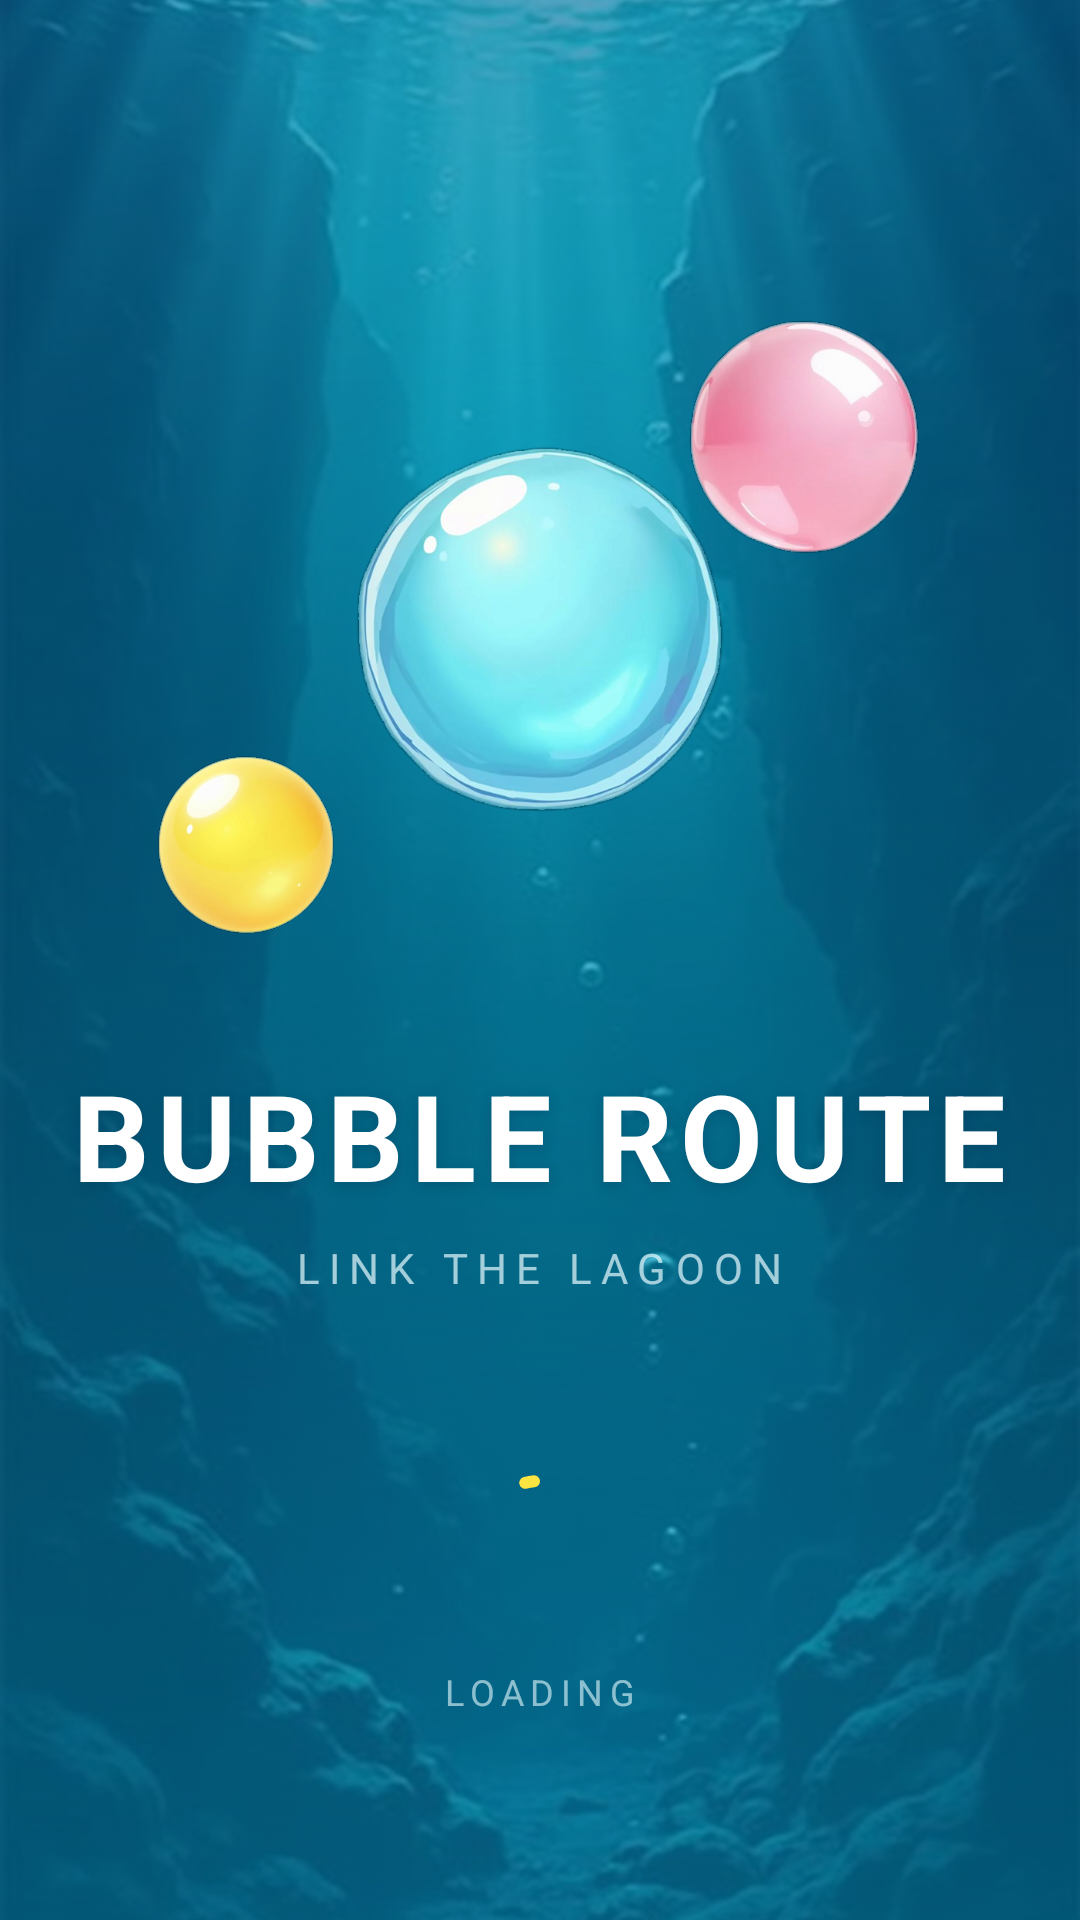

Write the Android layout XML for this screen, with the resource values it uses.
<!-- AndroidManifest.xml: application theme Theme.BubbleRoute -->
<!-- res/layout/fragment_splash.xml -->
<?xml version="1.0" encoding="utf-8"?>
<FrameLayout xmlns:android="http://schemas.android.com/apk/res/android"
    xmlns:app="http://schemas.android.com/apk/res-auto"
    android:layout_width="match_parent"
    android:layout_height="match_parent"
    android:background="@drawable/bg_splash_gradient">

    <ImageView
        android:id="@+id/splashBackdrop"
        android:layout_width="match_parent"
        android:layout_height="match_parent"
        android:alpha="0.55"
        android:contentDescription="@string/cd_splash_backdrop"
        android:scaleType="centerCrop"
        android:src="@drawable/bg_splash" />

    <View
        android:id="@+id/splashScrim"
        android:layout_width="match_parent"
        android:layout_height="match_parent"
        android:background="@color/bubble_scrim" />

    <LinearLayout
        android:layout_width="match_parent"
        android:layout_height="match_parent"
        android:gravity="center_horizontal"
        android:orientation="vertical"
        android:paddingLeft="@dimen/screen_gutter"
        android:paddingTop="@dimen/safe_top"
        android:paddingRight="@dimen/screen_gutter"
        android:paddingBottom="@dimen/safe_bottom">

        <Space
            android:layout_width="match_parent"
            android:layout_height="0dp"
            android:layout_weight="1" />

        <FrameLayout
            android:layout_width="260dp"
            android:layout_height="220dp">

            <View
                android:id="@+id/splashHalo"
                android:layout_width="200dp"
                android:layout_height="200dp"
                android:layout_gravity="center"
                android:background="@drawable/decor_blob_cyan" />

            <ImageView
                android:id="@+id/splashBubbleLg"
                android:layout_width="@dimen/bubble_splash_lg"
                android:layout_height="@dimen/bubble_splash_lg"
                android:layout_gravity="center"
                android:contentDescription="@string/cd_splash_bubble"
                android:scaleType="fitCenter"
                android:src="@drawable/sprite_bubble_cyan" />

            <ImageView
                android:id="@+id/splashBubbleMd"
                android:layout_width="@dimen/bubble_splash_md"
                android:layout_height="@dimen/bubble_splash_md"
                android:layout_gravity="top|end"
                android:layout_marginTop="4dp"
                android:importantForAccessibility="no"
                android:scaleType="fitCenter"
                android:src="@drawable/sprite_bubble_pink" />

            <ImageView
                android:id="@+id/splashBubbleSm"
                android:layout_width="@dimen/bubble_splash_sm"
                android:layout_height="@dimen/bubble_splash_sm"
                android:layout_gravity="bottom|start"
                android:layout_marginBottom="6dp"
                android:importantForAccessibility="no"
                android:scaleType="fitCenter"
                android:src="@drawable/sprite_bubble_yellow" />

        </FrameLayout>

        <TextView
            android:id="@+id/splashTitle"
            android:layout_width="wrap_content"
            android:layout_height="wrap_content"
            android:layout_marginTop="@dimen/space_xl"
            android:shadowColor="#4D00334F"
            android:shadowDx="0"
            android:shadowDy="3"
            android:shadowRadius="10"
            android:text="@string/splash_title"
            android:textAppearance="@style/TextAppearance.App.Display" />

        <TextView
            android:id="@+id/splashSubtitle"
            android:layout_width="wrap_content"
            android:layout_height="wrap_content"
            android:layout_marginTop="@dimen/space_sm"
            android:letterSpacing="0.22"
            android:text="@string/splash_subtitle"
            android:textColor="@color/bubble_text_on_dark_muted"
            android:textSize="@dimen/text_caption" />

        <Space
            android:layout_width="match_parent"
            android:layout_height="0dp"
            android:layout_weight="1" />

        <com.google.android.material.progressindicator.CircularProgressIndicator
            android:id="@+id/splashProgress"
            android:layout_width="wrap_content"
            android:layout_height="wrap_content"
            android:indeterminate="true"
            app:indicatorColor="@color/bubble_secondary"
            app:indicatorSize="@dimen/progress_size"
            app:trackColor="@color/bubble_track"
            app:trackThickness="@dimen/progress_track" />

        <TextView
            android:id="@+id/splashLoading"
            android:layout_width="wrap_content"
            android:layout_height="wrap_content"
            android:layout_marginTop="@dimen/space_md"
            android:layout_marginBottom="@dimen/space_xl"
            android:accessibilityLiveRegion="polite"
            android:letterSpacing="0.18"
            android:text="@string/splash_loading"
            android:textColor="@color/bubble_text_on_dark_faint"
            android:textSize="@dimen/text_label" />

    </LinearLayout>

</FrameLayout>
<!-- resources referenced by this layout -->
<resources>
  <color name="bubble_scrim">#2600558B</color>
  <color name="bubble_secondary">#FEE440</color>
  <color name="bubble_text_on_dark_faint">#99E8FBFF</color>
  <color name="bubble_text_on_dark_muted">#B3E8FBFF</color>
  <color name="bubble_track">#3DFFFFFF</color>
  <dimen name="bubble_splash_lg">132dp</dimen>
  <dimen name="bubble_splash_md">84dp</dimen>
  <dimen name="bubble_splash_sm">64dp</dimen>
  <dimen name="progress_size">44dp</dimen>
  <dimen name="progress_track">4dp</dimen>
  <dimen name="safe_bottom">36dp</dimen>
  <dimen name="safe_top">44dp</dimen>
  <dimen name="screen_gutter">20dp</dimen>
  <dimen name="space_md">16dp</dimen>
  <dimen name="space_sm">8dp</dimen>
  <dimen name="space_xl">32dp</dimen>
  <dimen name="text_caption">14sp</dimen>
  <dimen name="text_label">12sp</dimen>
  <!-- drawable bg_splash_gradient (drawable) -->
  <?xml version="1.0" encoding="utf-8"?>
  <shape xmlns:android="http://schemas.android.com/apk/res/android"
      android:shape="rectangle">
      <gradient
          android:angle="270"
          android:startColor="@color/bubble_primary_dark"
          android:centerColor="@color/bubble_primary_mid"
          android:endColor="@color/bubble_primary" />
  </shape>
  <!-- drawable decor_blob_cyan (drawable) -->
  <?xml version="1.0" encoding="utf-8"?>
  <shape xmlns:android="http://schemas.android.com/apk/res/android"
      android:shape="oval">
      <gradient
          android:type="radial"
          android:gradientRadius="50%"
          android:startColor="#3300B4D8"
          android:endColor="#0000B4D8" />
  </shape>
  <string name="cd_splash_backdrop">Lagoon of floating bubbles</string>
  <string name="cd_splash_bubble">Aqua route bubble</string>
  <string name="splash_loading">LOADING</string>
  <string name="splash_subtitle">LINK THE LAGOON</string>
  <string name="splash_title">BUBBLE ROUTE</string>
  <style name="TextAppearance.App.Display" parent="TextAppearance.Material3.DisplaySmall">
          <item name="android:textSize">@dimen/text_display</item>
          <item name="android:textStyle">bold</item>
          <item name="android:letterSpacing">0.06</item>
          <item name="android:textColor">@color/bubble_text_on_dark</item>
      </style>
  <color name="bubble_primary_dark">#00558B</color>
  <color name="bubble_primary_mid">#0083A8</color>
  <color name="bubble_primary">#00B4D8</color>
  <dimen name="text_display">40sp</dimen>
  <color name="bubble_text_on_dark">#FFFFFF</color>
  <color name="bubble_primary_soft">#1A00B4D8</color>
  <color name="bubble_accent">#FF70A6</color>
  <color name="bubble_secondary_dark">#D8A800</color>
  <color name="bubble_bg">#EFFBFF</color>
  <color name="bubble_surface">#FFFFFF</color>
  <color name="bubble_text">#243B53</color>
  <color name="bubble_outline">#3300B4D8</color>
  <!-- drawable bg_window_splash (drawable) -->
  <?xml version="1.0" encoding="utf-8"?>
  <layer-list xmlns:android="http://schemas.android.com/apk/res/android">
      <item android:drawable="@drawable/bg_splash_gradient" />
      <item
          android:width="132dp"
          android:height="132dp"
          android:gravity="center"
          android:drawable="@drawable/sprite_bubble_cyan" />
  </layer-list>
  <dimen name="button_primary_height">56dp</dimen>
  <dimen name="touch_min">48dp</dimen>
  <dimen name="text_subtitle">18sp</dimen>
  <dimen name="radius_tile">28dp</dimen>
  <dimen name="elevation_button">4dp</dimen>
  <color name="bubble_ripple">#33FFFFFF</color>
</resources>
